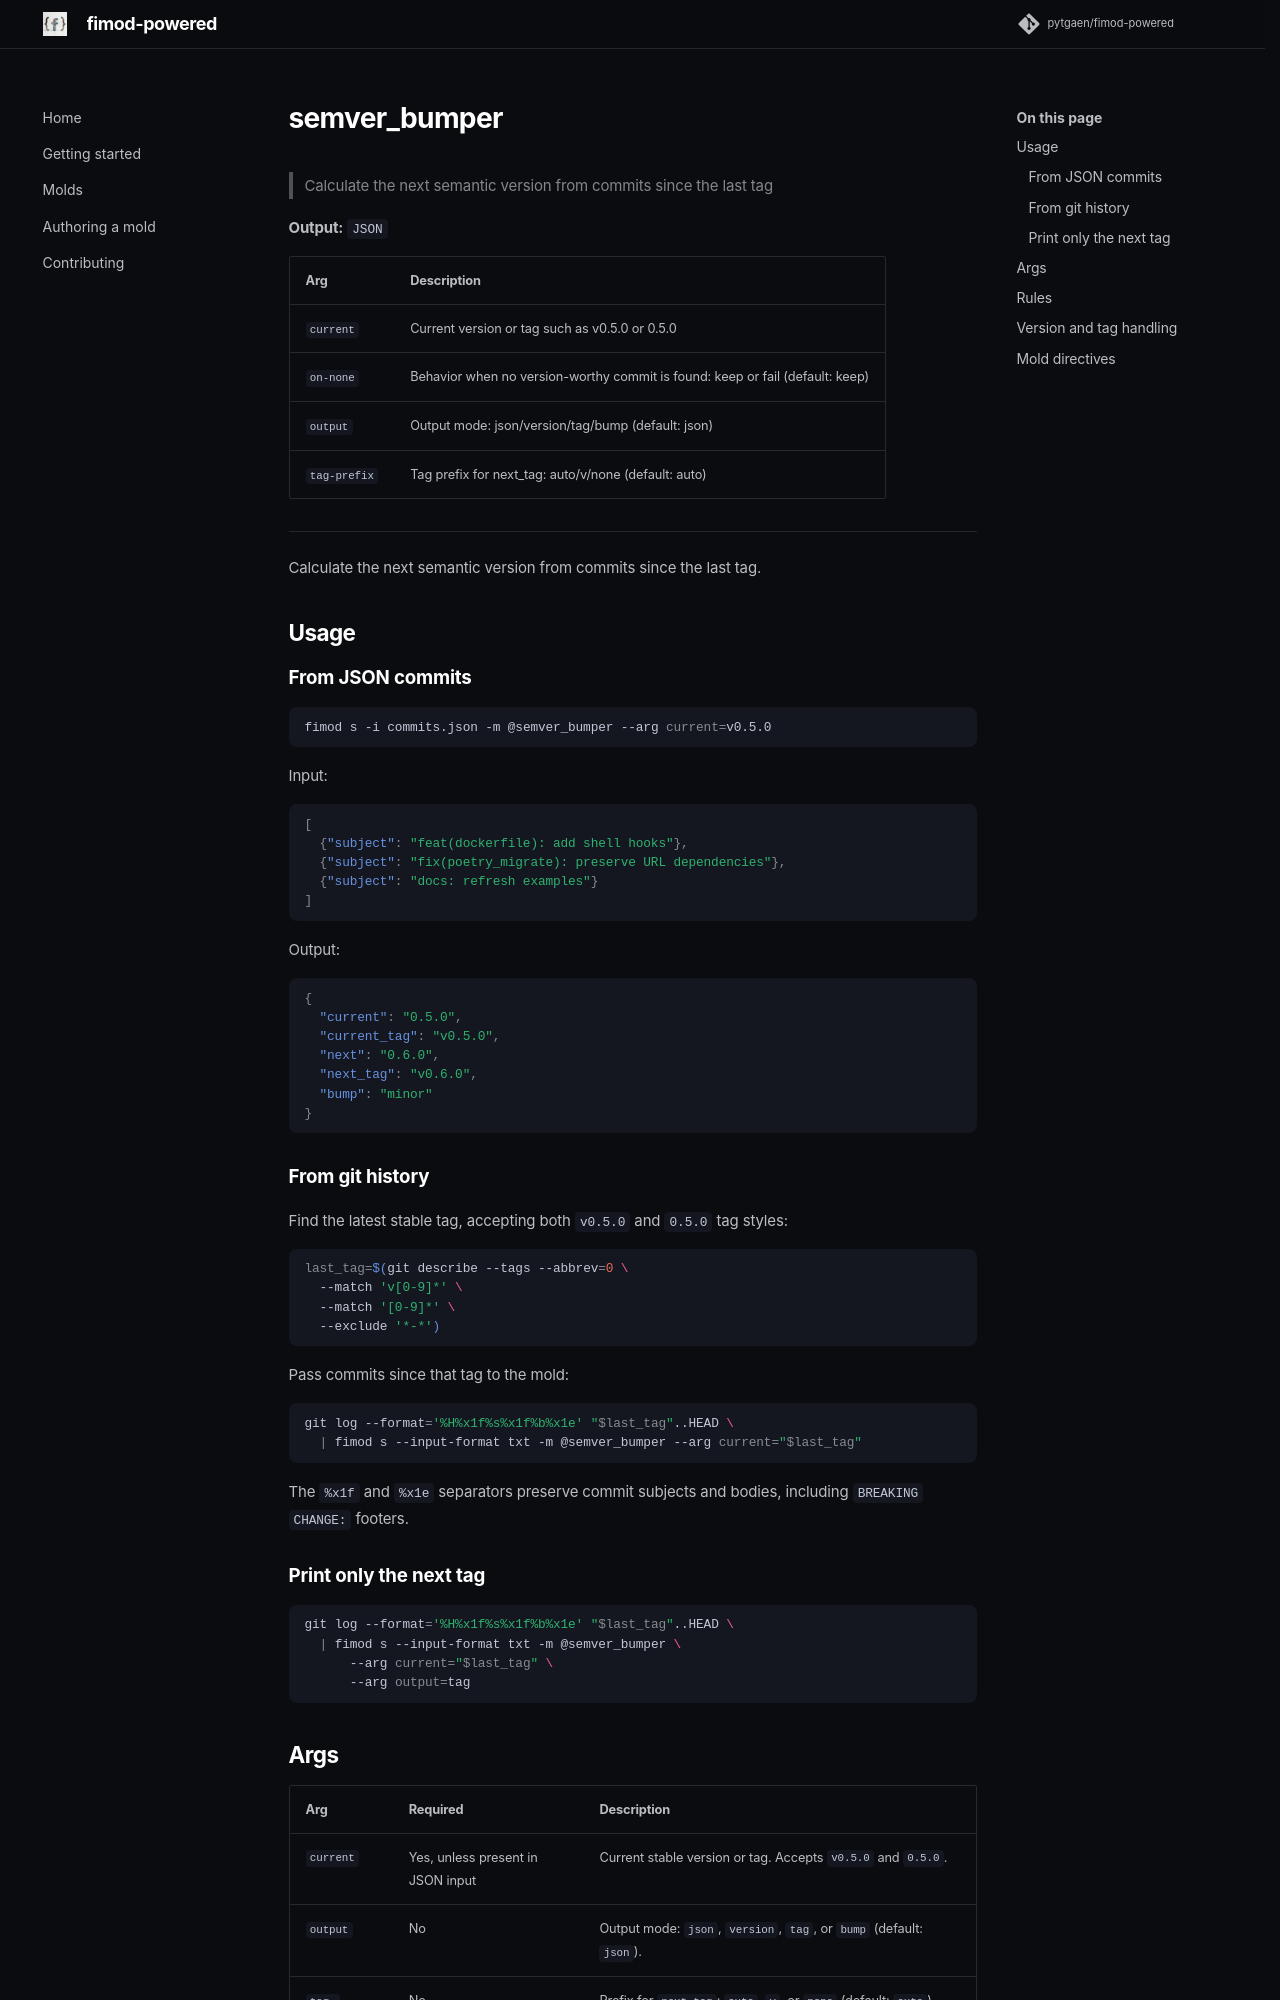

repository: pytgaen/fimod-powered · page: molds/semver_bumper/index.html · generator: mkdocs

# semver_bumper

Calculate the next semantic version from commits since the last tag.

## Usage

### From JSON commits

```bash
fimod s -i commits.json -m @semver_bumper --arg current=v0.5.0
```

Input:

```json
[
  {"subject": "feat(dockerfile): add shell hooks"},
  {"subject": "fix(poetry_migrate): preserve URL dependencies"},
  {"subject": "docs: refresh examples"}
]
```

Output:

```json
{
  "current": "0.5.0",
  "current_tag": "v0.5.0",
  "next": "0.6.0",
  "next_tag": "v0.6.0",
  "bump": "minor"
}
```

### From git history

Find the latest stable tag, accepting both `v0.5.0` and `0.5.0` tag styles:

```bash
last_tag=$(git describe --tags --abbrev=0 \
  --match 'v[0-9]*' \
  --match '[0-9]*' \
  --exclude '*-*')
```

Pass commits since that tag to the mold:

```bash
git log --format='%H%x1f%s%x1f%b%x1e' "$last_tag"..HEAD \
  | fimod s --input-format txt -m @semver_bumper --arg current="$last_tag"
```

The `%x1f` and `%x1e` separators preserve commit subjects and bodies, including
`BREAKING CHANGE:` footers.

### Print only the next tag

```bash
git log --format='%H%x1f%s%x1f%b%x1e' "$last_tag"..HEAD \
  | fimod s --input-format txt -m @semver_bumper \
      --arg current="$last_tag" \
      --arg output=tag
```
